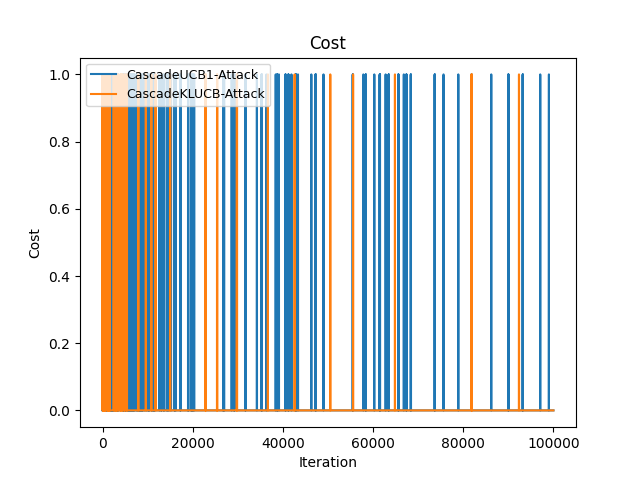

The file beside this chart, header and first rows:
Time(Iteration), CascadeUCB1-Attack, CascadeKLUCB-Attack
0, 0, 1
1, 1, 2
2, 1, 3
3, 1, 4
4, 1, 5
5, 2, 6
6, 3, 7
7, 4, 8
8, 5, 9
9, 5, 9
10, 5, 9
11, 5, 9
12, 5, 9
13, 5, 10
14, 6, 10
15, 7, 10
16, 8, 11
17, 8, 11
18, 9, 11
19, 9, 11
20, 10, 11
21, 10, 11
22, 11, 11
23, 11, 12
24, 11, 12
25, 11, 12
26, 11, 12
27, 11, 12
28, 11, 12
29, 12, 12
30, 12, 12
31, 13, 12
32, 13, 12
33, 14, 12
34, 15, 12
35, 15, 13
36, 15, 14
37, 15, 15
38, 15, 15
39, 15, 16
40, 15, 16
41, 15, 16
42, 15, 17
43, 15, 17
44, 15, 17
45, 16, 17
46, 17, 17
47, 17, 18
48, 17, 18
49, 17, 18
50, 17, 18
51, 17, 18
52, 17, 18
53, 17, 18
54, 17, 18
55, 18, 18
56, 18, 18
57, 18, 18
58, 18, 18
59, 18, 18
... 99,940 more rows
